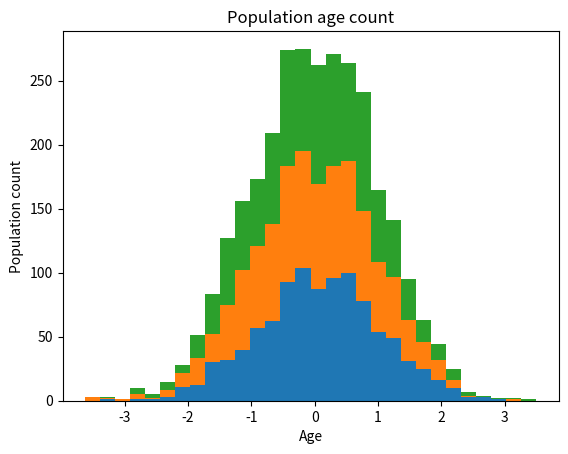

Generate this figure with matplotlib:
import matplotlib.pyplot as plt
import numpy as np
x = np.random.randn(1000,3)
plt.hist(x,30,histtype="barstacked")
plt.xlabel("Age")
plt.ylabel("Population count")
plt.title("Population age count")
plt.show()